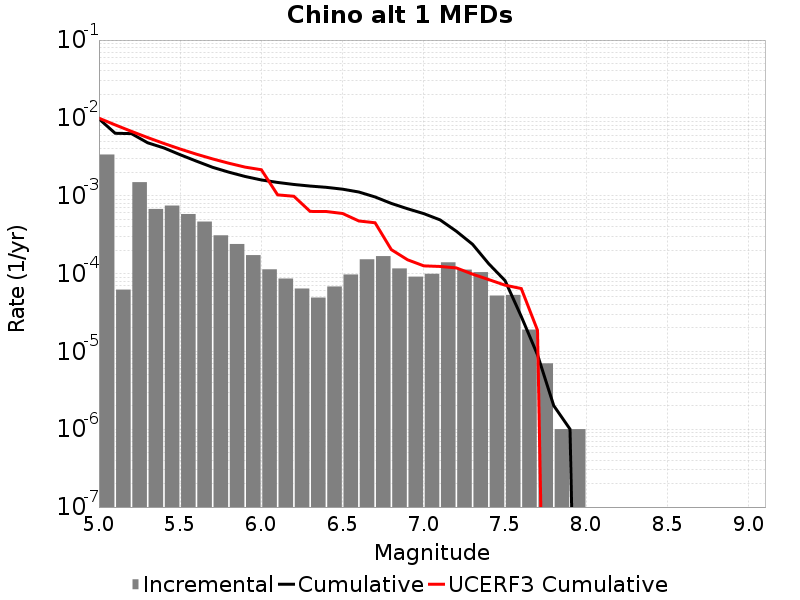

Source data for this figure (header and first rows):
Magnitude, Incremental Rate, Cumulative Rate, UCERF3 Cumulative Rate
5.05, 0.003384, 0.009727, 0.009915
5.15, 6.218651E-5, 0.006343, 0.008131
5.25, 0.001493, 0.006281, 0.006713
5.35, 6.7602756E-4, 0.004787, 0.005587
5.45, 7.4724114E-4, 0.004111, 0.004693
5.55, 5.8174477E-4, 0.003364, 0.003982
5.65, 4.653958E-4, 0.002782, 0.003418
5.75, 3.0992954E-4, 0.002317, 0.00297
5.85, 2.3971897E-4, 0.002007, 0.002614
5.95, 1.7251741E-4, 0.001767, 0.002331
6.05, 1.1333993E-4, 0.001595, 0.002157
6.15, 8.6258704E-5, 0.001481, 0.001026
6.25, 6.419253E-5, 0.001395, 9.840336E-4
6.35, 4.9147402E-5, 0.001331, 6.2856573E-4
6.45, 6.820456E-5, 0.001282, 6.267055E-4
6.55, 9.72918E-5, 0.001214, 5.9106847E-4
6.65, 1.5245724E-4, 0.001116, 4.7386668E-4
6.75, 1.6750237E-4, 9.638909E-4, 4.492631E-4
6.85, 1.1634895E-4, 7.9638854E-4, 2.0285457E-4
6.95, 9.1273745E-5, 6.800396E-4, 1.5027571E-4
7.05, 9.929782E-5, 5.8876583E-4, 1.255251E-4
7.15, 1.3941815E-4, 4.89468E-4, 1.2336265E-4
7.25, 1.1233692E-4, 3.5004987E-4, 1.1820429E-4
7.35, 1.0431286E-4, 2.3771294E-4, 9.8321965E-5
7.45, 5.215643E-5, 1.334001E-4, 8.363691E-5
7.55, 5.3159434E-5, 8.124366E-5, 7.090629E-5
7.65, 1.9057155E-5, 2.808423E-5, 6.4188964E-5
7.75, 7.0210576E-6, 9.027074E-6, 1.8631335E-5
7.85, 1.0030083E-6, 2.0060165E-6, 0.0
7.95, 1.0030083E-6, 1.0030083E-6, 0.0
8.05, 0.0, 0.0, 0.0
8.15, 0.0, 0.0, 0.0
8.25, 0.0, 0.0, 0.0
8.35, 0.0, 0.0, 0.0
8.45, 0.0, 0.0, 0.0
8.55, 0.0, 0.0, 0.0
8.65, 0.0, 0.0, 0.0
8.75, 0.0, 0.0, 0.0
8.85, 0.0, 0.0, 0.0
8.95, 0.0, 0.0, 0.0
9.05, 0.0, 0.0, 0.0
